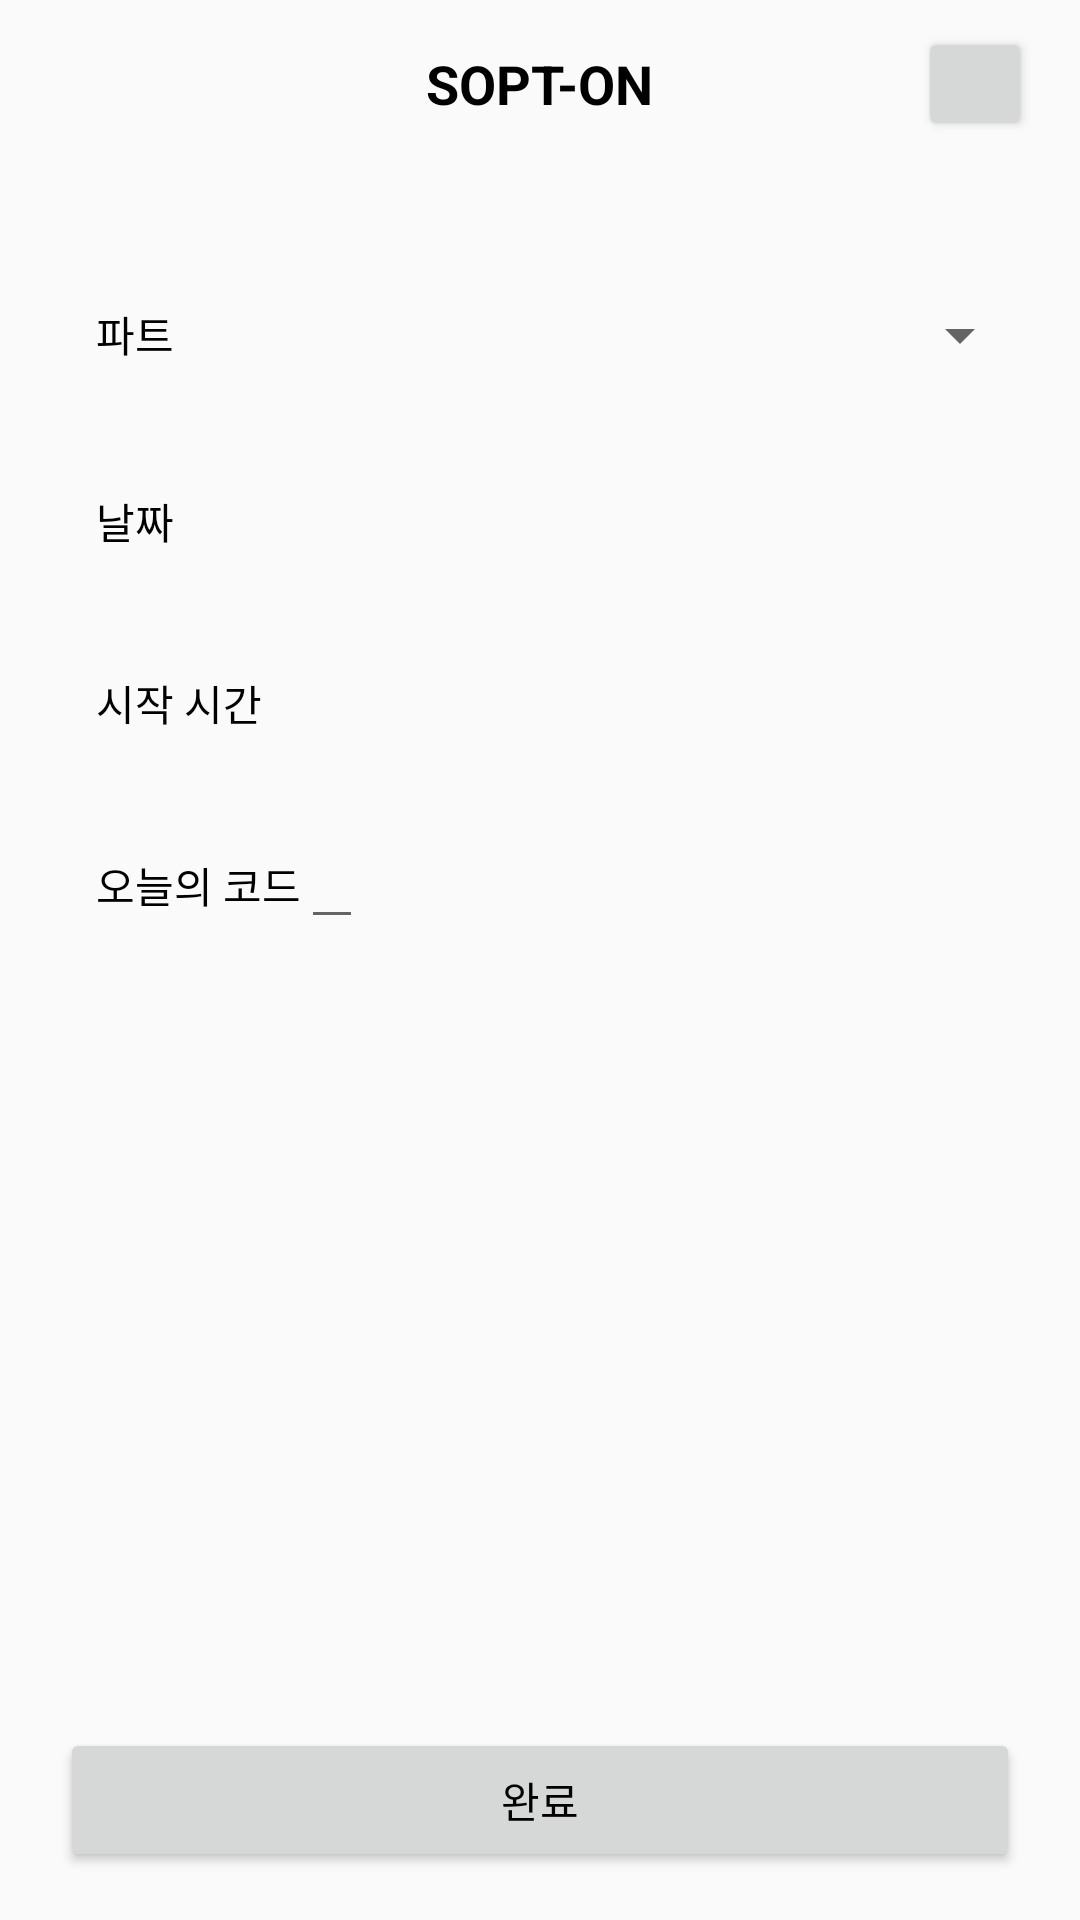

Layout XML and referenced resources for this Android screen:
<!-- AndroidManifest.xml: application theme AppTheme -->
<!-- res/layout/activiy_answer_admin.xml -->
<?xml version="1.0" encoding="utf-8"?>
<androidx.constraintlayout.widget.ConstraintLayout xmlns:android="http://schemas.android.com/apk/res/android"
    xmlns:tools="http://schemas.android.com/tools"
    android:layout_width="match_parent"
    android:layout_height="match_parent"
    xmlns:app="http://schemas.android.com/apk/res-auto">

    <androidx.appcompat.widget.Toolbar
        android:id="@+id/toolbar"
        android:layout_width="match_parent"
        android:layout_height="wrap_content"
        app:layout_constraintStart_toStartOf="parent"
        app:layout_constraintTop_toTopOf="parent">

        <TextView
            android:layout_width="wrap_content"
            android:layout_height="wrap_content"
            android:textColor="@color/black"
            android:textSize="18sp"
            android:textStyle="bold"
            android:text="SOPT-ON"
            android:layout_gravity="center"/>

        <Button
            android:layout_width="38dp"
            android:layout_height="38dp"
            android:layout_marginRight="16dp"
            android:layout_gravity="end"/>
    </androidx.appcompat.widget.Toolbar>

    <androidx.constraintlayout.widget.ConstraintLayout
        android:id="@+id/partName"
        android:layout_width="match_parent"
        android:layout_height="wrap_content"
        android:layout_marginHorizontal="16dp"
        android:layout_marginTop="29dp"
        android:paddingVertical="16dp"
        android:paddingLeft="16dp"
        app:layout_constraintStart_toStartOf="parent"
        app:layout_constraintTop_toBottomOf="@+id/toolbar">

        <TextView
            android:id="@+id/tv_part"
            android:layout_width="wrap_content"
            android:layout_height="wrap_content"
            android:text="파트"
            android:textColor="@color/black"
            android:textSize="14sp"
            app:layout_constraintStart_toStartOf="parent"
            app:layout_constraintTop_toTopOf="parent" />

        <Spinner
            android:id="@+id/spinner_part"
            android:layout_width="match_parent"
            android:layout_height="wrap_content"
            app:layout_constraintBottom_toBottomOf="@+id/tv_part"
            app:layout_constraintStart_toEndOf="@+id/tv_part"
            app:layout_constraintTop_toTopOf="@+id/tv_part" />
    </androidx.constraintlayout.widget.ConstraintLayout>

    <androidx.constraintlayout.widget.ConstraintLayout
        android:id="@+id/date"
        android:layout_width="match_parent"
        android:layout_height="wrap_content"
        android:layout_marginTop="8dp"
        android:paddingVertical="16dp"
        android:paddingLeft="16dp"
        android:layout_marginHorizontal="16dp"
        app:layout_constraintStart_toStartOf="@+id/partName"
        app:layout_constraintTop_toBottomOf="@+id/partName">

        <TextView
            android:id="@+id/tv_date_title"
            android:layout_width="wrap_content"
            android:layout_height="wrap_content"
            android:textColor="@color/black"
            android:textSize="14sp"
            android:text="날짜"
            app:layout_constraintStart_toStartOf="parent"
            app:layout_constraintTop_toTopOf="parent"/>

        <TextView
            android:id="@+id/tv_date"
            android:layout_width="wrap_content"
            android:layout_height="wrap_content"
            android:textColor="@color/black"
            android:textSize="14sp"
            app:layout_constraintStart_toEndOf="@+id/tv_date_title"
            app:layout_constraintTop_toTopOf="parent"/>
    </androidx.constraintlayout.widget.ConstraintLayout>

    <androidx.constraintlayout.widget.ConstraintLayout
        android:id="@+id/time"
        android:layout_width="match_parent"
        android:layout_height="wrap_content"
        android:paddingVertical="16dp"
        android:paddingLeft="16dp"
        android:layout_marginTop="8dp"
        android:layout_marginHorizontal="16dp"
        app:layout_constraintStart_toStartOf="@+id/date"
        app:layout_constraintTop_toBottomOf="@+id/date">

        <TextView
            android:id="@+id/tv_time_title"
            android:layout_width="wrap_content"
            android:layout_height="wrap_content"
            android:textColor="@color/black"
            android:textSize="14sp"
            android:text="시작 시간"
            app:layout_constraintStart_toStartOf="parent"
            app:layout_constraintTop_toTopOf="parent"/>

        <TextView
            android:id="@+id/tv_time"
            android:layout_width="wrap_content"
            android:layout_height="wrap_content"
            android:textColor="@color/black"
            android:textSize="14sp"
            app:layout_constraintStart_toEndOf="@+id/tv_time_title"
            app:layout_constraintTop_toTopOf="parent"/>
    </androidx.constraintlayout.widget.ConstraintLayout>

    <androidx.constraintlayout.widget.ConstraintLayout
        android:id="@+id/code"
        android:layout_width="match_parent"
        android:layout_height="wrap_content"
        android:paddingVertical="16dp"
        android:paddingLeft="16dp"
        android:layout_marginTop="8dp"
        android:layout_marginHorizontal="16dp"
        app:layout_constraintStart_toStartOf="@+id/time"
        app:layout_constraintTop_toBottomOf="@+id/time">

        <TextView
            android:id="@+id/tv_answer"
            android:layout_width="wrap_content"
            android:layout_height="wrap_content"
            android:textColor="@color/black"
            android:textSize="14sp"
            android:text="오늘의 코드"
            app:layout_constraintStart_toStartOf="parent"
            app:layout_constraintTop_toTopOf="parent"/>

        <EditText
            android:id="@+id/ev_answer"
            android:layout_width="wrap_content"
            android:layout_height="wrap_content"
            android:textSize="14sp"
            app:layout_constraintBottom_toBottomOf="@+id/tv_answer"
            app:layout_constraintStart_toEndOf="@+id/tv_answer"
            app:layout_constraintTop_toTopOf="@+id/tv_answer" />
    </androidx.constraintlayout.widget.ConstraintLayout>

    <Button
        android:layout_width="match_parent"
        android:layout_height="wrap_content"
        android:textColor="@color/black"
        android:textSize="14sp"
        android:text="완료"
        android:layout_marginHorizontal="20dp"
        android:layout_marginBottom="16dp"
        app:layout_constraintStart_toStartOf="parent"
        app:layout_constraintEnd_toEndOf="parent"
        app:layout_constraintBottom_toBottomOf="parent"/>
</androidx.constraintlayout.widget.ConstraintLayout>
<!-- resources referenced by this layout -->
<resources>
  <color name="black">#000000</color>
  <style name="AppTheme" parent="Theme.AppCompat.Light.NoActionBar">
          
          <item name="colorPrimaryDark">@color/white</item>
      </style>
  <color name="white">#ffffff</color>
</resources>
